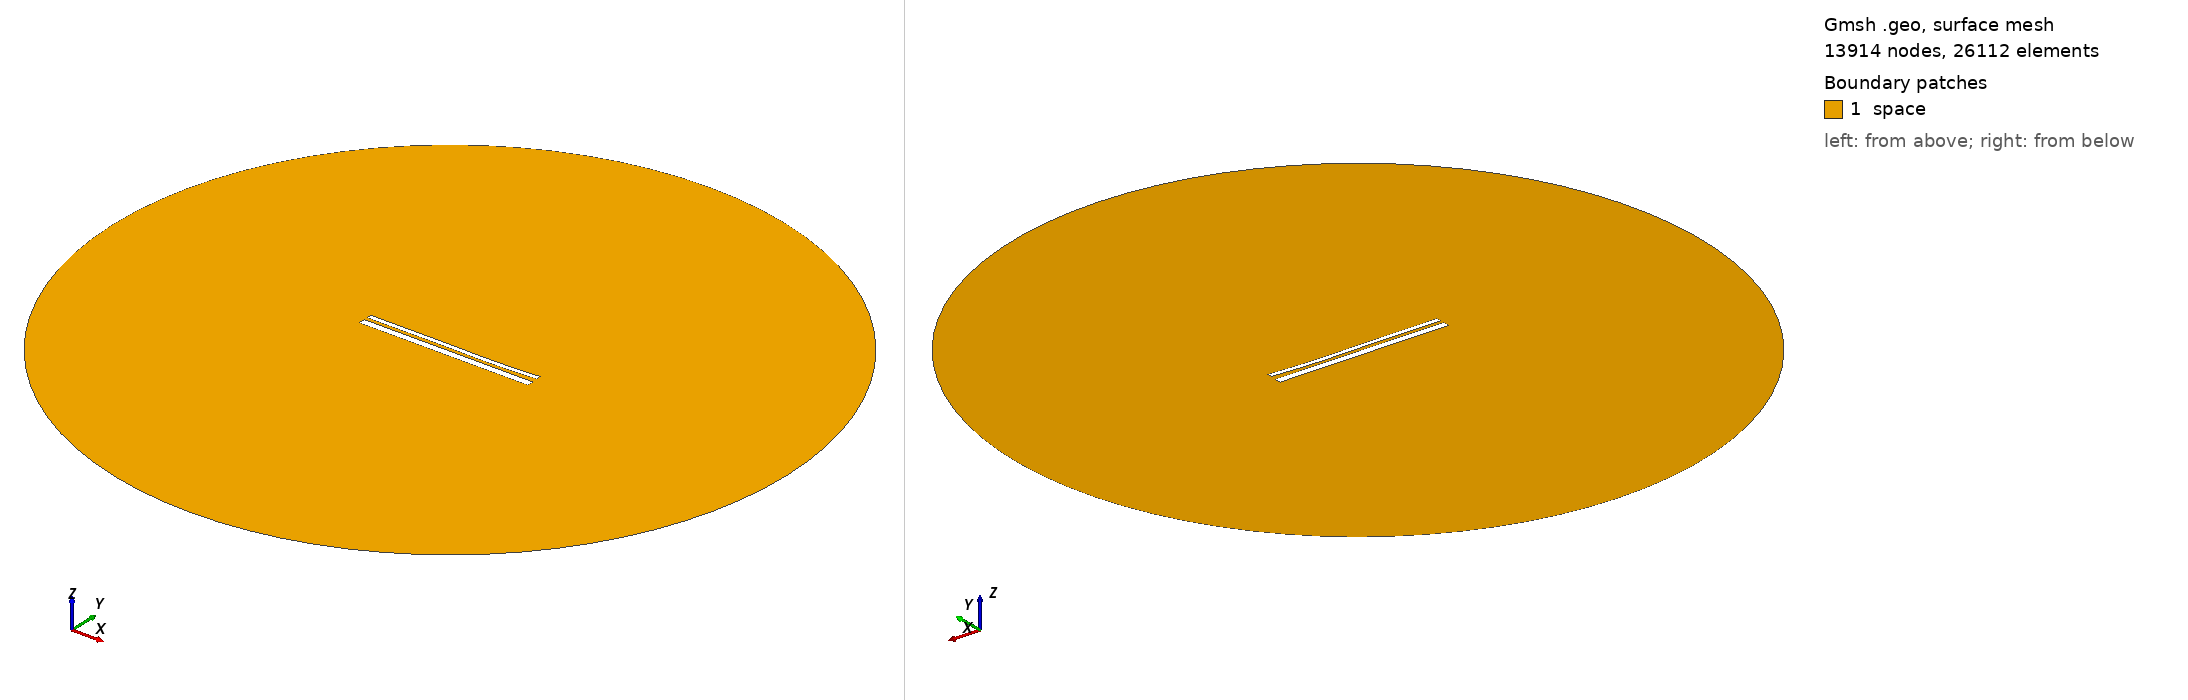

Gmsh geometry script, surface-meshed: 13914 nodes, 26112 surface elements. Boundary patches (legend numbers): 1 space. Left view from above one corner, right view from below the opposite corner. Legend entries are the model's physical surfaces. The drawing asked Gmsh for element sizes between 1% and 20% of the model's largest extent; the script's own settings can give other sizes.

=== 13022.geo (drawn) ===
//---------------------------------------
// Geometry kernel
//---------------------------------------

SetFactory("OpenCASCADE");



//---------------------------------------
// Parameters of the geometry
//---------------------------------------

// Overetch of the upper plate
overetch = 0.5;

// Distance between the plates
distance = 1.5;

// Discretization over the x axis (for the deformation)
nx = 50; 

// Length of the plate
L = 100 - overetch; 

// Number of modes
n = 4; 

// 1st mode coefficient
coeff(1) = 0.15;
beta(1) = 0.596864 * 3.1415926535 / L;

// 2nd mode coefficient
coeff(2) = -0.15;
beta(2) = 1.49418 * 3.1415926535 / L;

// 3rd mode coefficient
coeff(3) = 0.15;
beta(3) = 2.50025 * 3.1415926535 / L;

// 4th mode coefficient
coeff(4) = -0.075;
beta(4) = 3.49999 * 3.1415926535 / L;



//---------------------------------------
// Upper plate (deformed rectangle)
//---------------------------------------

// Coordiantes of the upper plate
xmin = -50;
xmax = 50 - overetch;

// Height of the upper plate
yheight = 4 - 2 * overetch;

// Indexes of the points
UpperID[] = {};
LowerID[] = {};
LeftID[] = {};
RightID[] = {};

// Point index
p = 1;

// Horizontal edges
For i In {1:nx}
    x = xmin + (i-1)*(xmax - xmin)/(nx-1);

    y_bottom = distance / 2 + overetch;
    For j In {1:n}
        C = (Cosh(beta(j)*L) + Cos(beta(j)*L)) / (Sinh(beta(j)*L) + Sin(beta(j)*L));
        y_bottom  = y_bottom + coeff(j) * (Cosh(beta(j)*(x+50)) - Cos(beta(j)*(x+50)) - C * (Sinh(beta(j)*(x+50)) - Sin(beta(j)*(x+50))));
    EndFor

    y_top = y_bottom + yheight;

    Point(p) = {x, y_top, 0, 1.0};
    UpperID[i] = p;
    p = p + 1;

    Point(p) = {x, y_bottom, 0, 1.0};
    LowerID[i] = p;
    p = p + 1;
EndFor

// Create point lists
UpperPts[] = {}; LowerPts[] = {};
For i In {1:nx}
  UpperPts[] += {UpperID[i]};
  LowerPts[] += {LowerID[i]};
EndFor

// Build splines
Spline(1) = {UpperPts[]};
Spline(2) = {LowerPts[]};
Line(3) = {LowerPts[nx-1], UpperPts[nx-1]};
Line(4) = {LowerPts[0], UpperPts[0]};

// Build the plane surface
Curve Loop(1) = {2, 3, -1, -4};
Plane Surface(1) = {1};



//---------------------------------------
// Lower plate (rectangle)
//---------------------------------------

// Vertices
Point(1001) = {-50, -1, 0, 1.0};
Point(1002) = { 50, -1, 0, 1.0};
Point(1003) = { 50,  -5, 0, 1.0};
Point(1004) = {-50,  -5, 0, 1.0};

// Edges
Line(5) = {1001, 1002};
Line(6) = {1002, 1003};
Line(7) = {1003, 1004};
Line(8) = {1004, 1001};

// Plane surface
Line Loop(2) = {5, 6, 7, 8};
Plane Surface(2) = {2}; 



//---------------------------------------
// Outer (fictious) boundary
//---------------------------------------

// Points
Point(1005) = {0, 0, 0};       // Center
Point(1006) = {200, 0, 0};     // Start point
Point(1007) = {0, 200, 0};     // 90 degrees
Point(1008) = {-200, 0, 0};    // 180 degrees
Point(1009) = {0, -200, 0};    // 270 degrees

// Circle arcs (each needs start, center, end)
Circle(9) = {1006, 1005, 1007};
Circle(10) = {1007, 1005, 1008};
Circle(11) = {1008, 1005, 1009};
Circle(12) = {1009, 1005, 1006};

// Plane surface for the entire domain
Curve Loop(3) = {9, 10, 11, 12};
Surface(3) = {3};

// Subtract the plates from the whole domain to obtain the actual domain where we want to solve the equations
BooleanDifference{ Surface{3}; Delete; }{ Surface{1}; Surface{2}; Delete; }




//---------------------------------------
// Transfinite Lines/Curves
//---------------------------------------

// Set the number of points on the boundaries
r = 7;

// Plates
Transfinite Curve {1, 2} = 50*r Using Progression 1;
Transfinite Curve {3, 4} = 2*r Using Progression 1;
Transfinite Line {5, 7} = 50*r Using Progression 1;
Transfinite Line {6, 8} = 2*r Using Progression 1;

// Outer boundary
Transfinite Line {9, 10, 11, 12} = 20 Using Progression 1;



//---------------------------------------
// Physical groups
//---------------------------------------                

// Physical curves (boundaries)
Physical Line("force_segment", 10) = {2};
Physical Line("upper_plate", 11) = {1, 3, 4};
Physical Line("lower_plate", 12) = {5, 6, 7, 8};
Physical Line("boundary", 20) = {9, 10, 11, 12};

// Physical Surfaces
Physical Surface("space", 30) = {3};



//---------------------------------------
// 6. Generate the Mesh
//---------------------------------------

// 2D mesh generation
Mesh 2;
